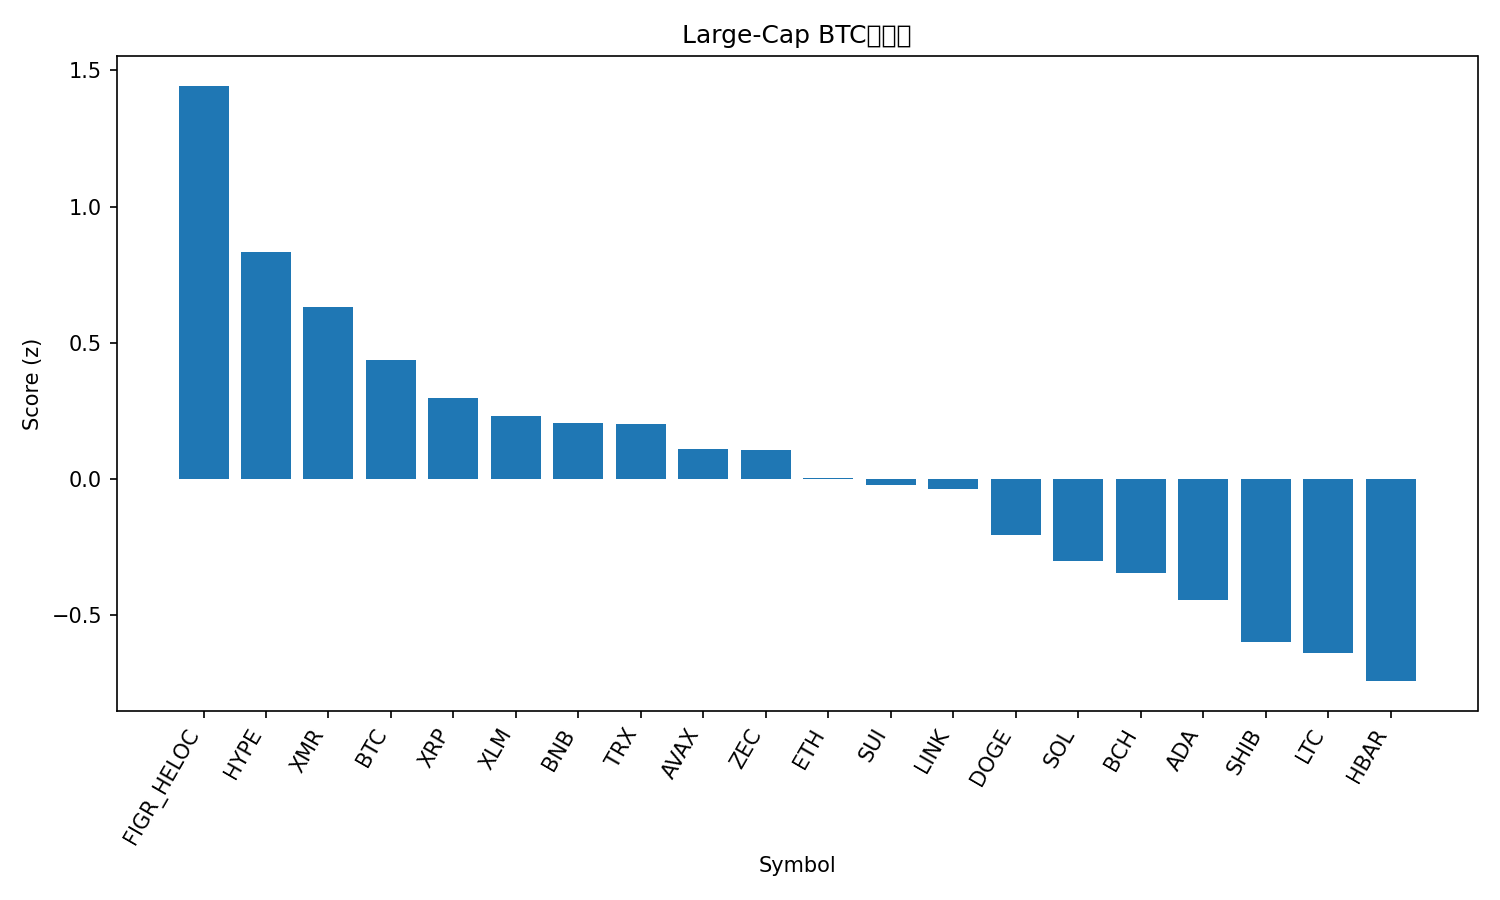

Data behind this chart, as committed beside it:
rank, name, symbol, price_btc, price_usd, pct_1h_btc, pct_24h_btc, pct_7d_btc, market_cap_rank, market_cap_usd, volume_usd, score
1, Figure Heloc, FIGR_HELOC, 9.43e-06, 1.005, 0.7009, 0.9138, 8.14, 14, 13461083453, 12529923, 1.443
2, Hyperliquid, HYPE, 0.000376, 40.08, 0.5982, -1.152, -11.44, 16, 10874051527, 769289619, 0.8337
3, Monero, XMR, 0.003291, 350.9, -0.1744, 3.335, 10.12, 33, 6465237690, 219951503, 0.6297
4, Bitcoin, BTC, 1.0, 106586, 0.0, 0.0, 0.0, 1, 2125230160797, 74377872416, 0.4361
5, XRP, XRP, 2.159e-05, 2.3, 0.3992, -5.193, -6.259, 4, 138374651309, 5801028235, 0.2993
6, Stellar, XLM, 2.6e-06, 0.2775, 0.3384, -4.753, -8.064, 23, 8894104864, 309139306, 0.2316
7, BNB, BNB, 0.009312, 992.7, 0.3306, -5.185, -6.774, 5, 136588712402, 3822391889, 0.206
8, TRON, TRX, 2.65e-06, 0.2822, -0.0293, -1.779, 1.362, 9, 26725895103, 1476893047, 0.2018
9, Avalanche, AVAX, 0.0001567, 16.7, 0.3752, -5.82, -12.66, 30, 7132055422, 788760220, 0.1091
10, Zcash, ZEC, 0.003917, 417.6, -0.9259, 4.394, 29.92, 31, 6824596842, 931531872, 0.1079
11, Ethereum, ETH, 0.03372, 3594, 0.02576, -3.9, -6.503, 2, 433849704384, 47481944419, 0.00257
12, Sui, SUI, 1.94e-05, 2.07, 0.4753, -8.137, -15.18, 27, 7613436274, 1414847493, -0.02099
13, Chainlink, LINK, 0.0001437, 15.33, 0.3931, -7.968, -10.59, 17, 10684872468, 1362819208, -0.03697
14, Dogecoin, DOGE, 1.56e-06, 0.1668, 0.141, -6.394, -11.27, 10, 25319442564, 3390557143, -0.2058
15, Solana, SOL, 0.001553, 165.5, 0.1572, -7.806, -10.7, 6, 91468172392, 9688099302, -0.3001
16, Bitcoin Cash, BCH, 0.00474, 505.4, -0.3972, -2.191, -2.495, 18, 10096121206, 357790270, -0.3449
17, Cardano, ADA, 5.16e-06, 0.5499, -0.09965, -5.664, -11.82, 11, 20135948665, 1696537858, -0.4423
18, Shiba Inu, SHIB, 8.5927e-11, 9.16e-06, -0.3009, -5.68, -5.574, 34, 5400895636, 216836053, -0.5979
19, Litecoin, LTC, 0.0008175, 87.15, -0.09301, -8.648, -6.75, 32, 6667462129, 914705510, -0.6369
20, Hedera, HBAR, 1.65e-06, 0.1759, -0.5114, -5.995, 3.972, 29, 7472634360, 397426088, -0.7412
21, Toncoin, TON, 1.891e-05, 2.02, -0.5817, -9.119, -3.896, 35, 5012735222, 245666858, -1.235
